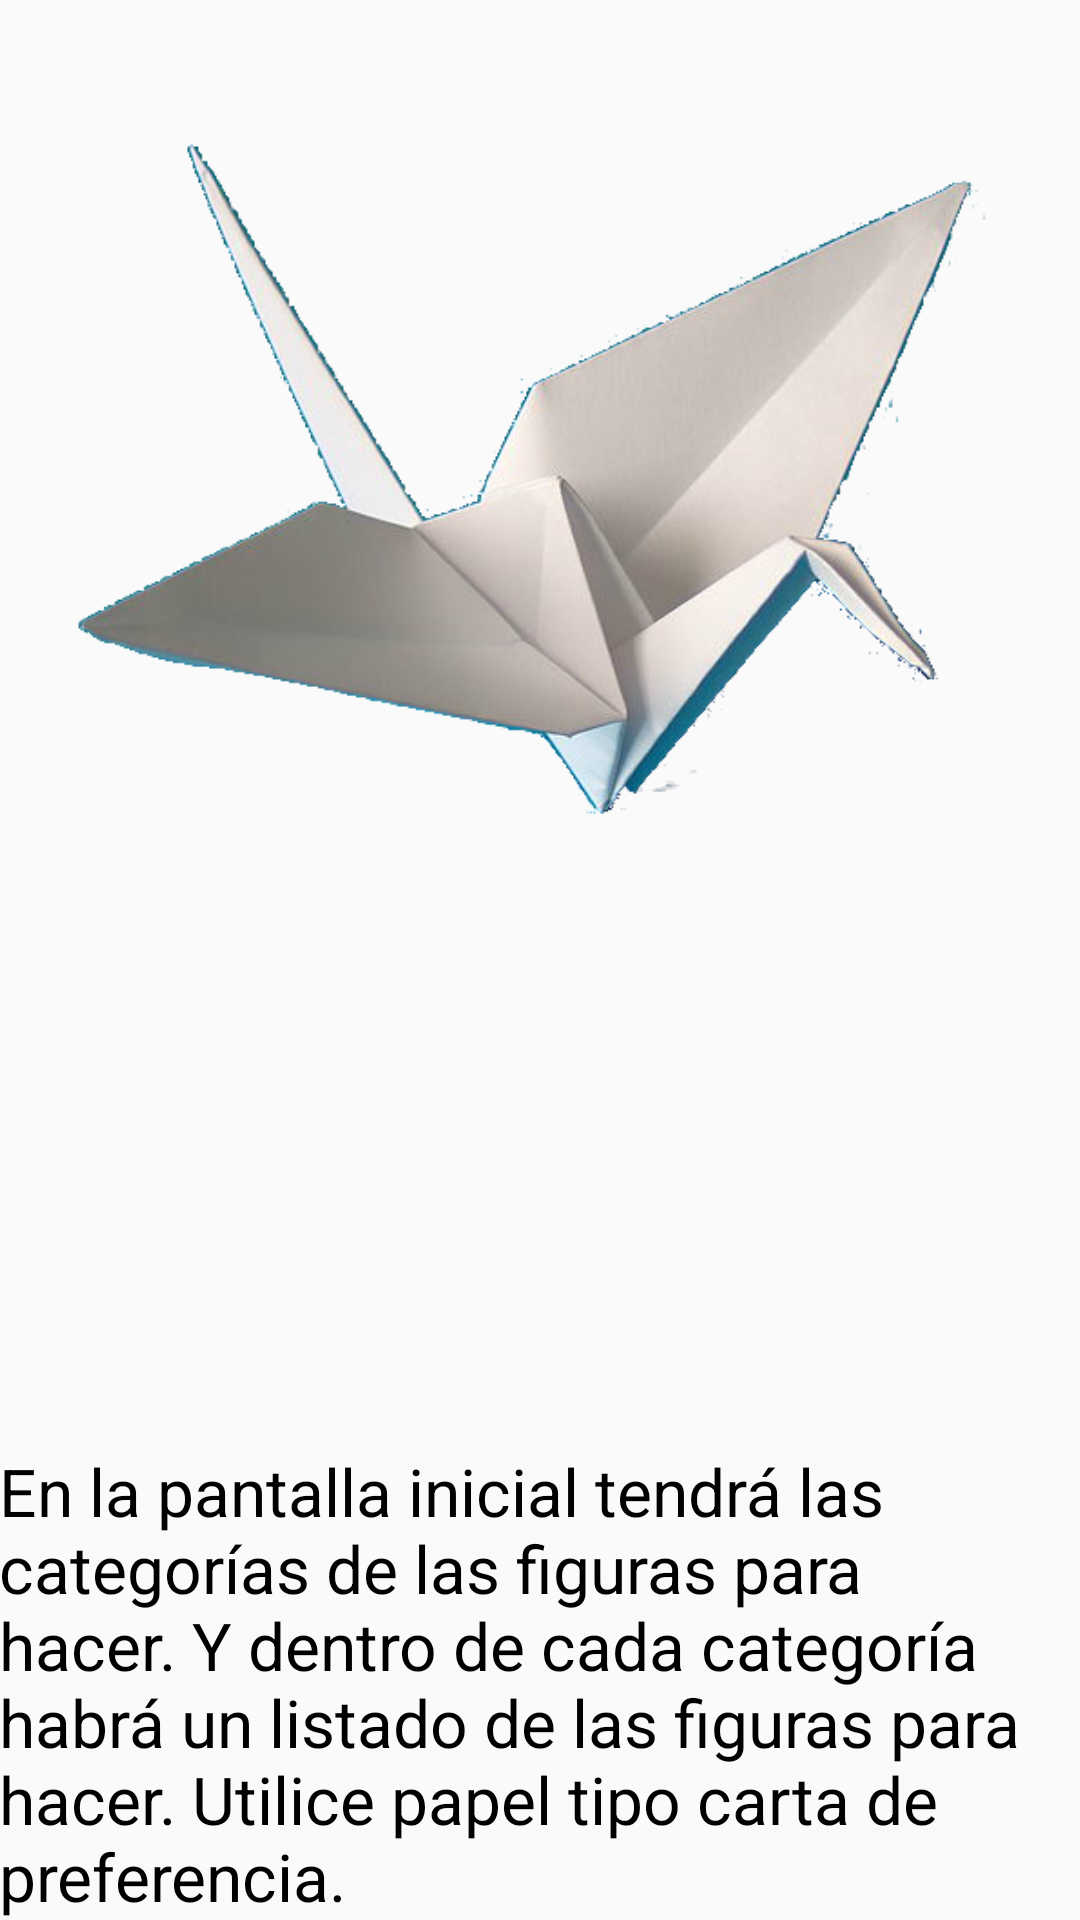

This screen was rendered from an Android layout file. Write that file and the resources it references.
<!-- AndroidManifest.xml: application theme AppTheme -->
<!-- res/layout/activity_instructions.xml -->
<?xml version="1.0" encoding="utf-8"?>
<RelativeLayout xmlns:android="http://schemas.android.com/apk/res/android"
    xmlns:app="http://schemas.android.com/apk/res-auto"
    xmlns:tools="http://schemas.android.com/tools"
    android:id="@+id/activity_instructions"
    android:layout_width="match_parent"
    android:layout_height="match_parent"
    android:paddingBottom="@dimen/activity_vertical_margin"
    android:paddingLeft="@dimen/activity_horizontal_margin"
    android:paddingRight="@dimen/activity_horizontal_margin"
    android:paddingTop="@dimen/activity_vertical_margin"
    tools:context="com.fime.labihc.papiromania.Instructions">

    <TextView
        android:layout_width="wrap_content"
        android:layout_height="wrap_content"
        android:text="@string/instructions"
        android:textAppearance="@android:style/TextAppearance.DeviceDefault.Large"
        android:id="@+id/textView"
        android:layout_alignParentBottom="true"
        android:layout_alignParentStart="true" />

    <ImageView
        android:layout_width="wrap_content"
        android:layout_height="wrap_content"
        app:srcCompat="@drawable/instr_about"
        android:id="@+id/imageView"
        android:contentDescription="Origami Crane"
        android:layout_alignParentTop="true"
        android:layout_alignParentStart="true" />

</RelativeLayout>
<!-- resources referenced by this layout -->
<resources>
  <!-- drawable instr_about: png bitmap (drawable-hdpi, 114770 bytes) -->
  <string name="instructions">En la pantalla inicial tendrá las categorías de las figuras para hacer. Y dentro de cada categoría
          habrá un listado de las figuras para hacer. Utilice papel tipo carta de preferencia.
      </string>
  <style name="AppTheme" parent="Theme.AppCompat.Light">
          
          <item name="android:windowLightStatusBar">true</item>
          <item name="colorPrimary">@color/colorPrimary</item>
          <item name="colorPrimaryDark">@color/colorPrimaryDark</item>
          <item name="colorAccent">@color/colorAccent</item>
          <item name="android:textColorPrimary">@color/textColorPrimary</item>
      </style>
  <color name="colorPrimary">#F5F5F5</color>
  <color name="colorPrimaryDark">#E0E0E0</color>
  <color name="colorAccent">#FF4081</color>
  <color name="textColorPrimary">#000000</color>
</resources>
